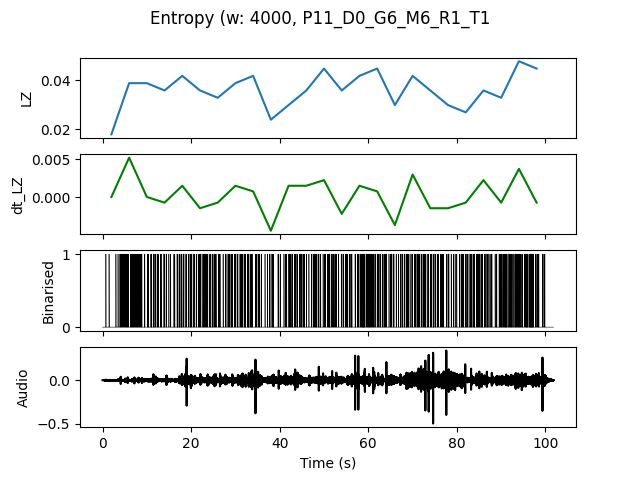

Values plotted in this chart, from the file beside it:
, t0, LZ, dt_LZ, IOI
0.0, 0.0, 0.01795, 0.0, 0.8
4.0, 4.0, 0.03889, 0.005235, 0.2
8.0, 8.0, 0.03889, 0.0, 0.2667
12.0, 12.0, 0.0359, -0.0007479, 0.4
16.0, 16.0, 0.04188, 0.001496, 0.25
20.0, 20.0, 0.0359, -0.001496, 0.2857
24.0, 24.0, 0.03291, -0.0007479, 0.3333
28.0, 28.0, 0.03889, 0.001496, 0.2667
32.0, 32.0, 0.04188, 0.0007479, 0.2353
36.0, 36.0, 0.02393, -0.004487, 0.3636
40.0, 40.0, 0.02991, 0.001496, 0.3077
44.0, 44.0, 0.0359, 0.001496, 0.3077
48.0, 48.0, 0.04487, 0.002244, 0.2353
52.0, 52.0, 0.0359, -0.002244, 0.3077
56.0, 56.0, 0.04188, 0.001496, 0.2222
60.0, 60.0, 0.04487, 0.0007479, 0.2222
64.0, 64.0, 0.02991, -0.003739, 0.3333
68.0, 68.0, 0.04188, 0.002991, 0.25
72.0, 72.0, 0.0359, -0.001496, 0.2667
76.0, 76.0, 0.02991, -0.001496, 0.3333
80.0, 80.0, 0.02692, -0.0007479, 0.2667
84.0, 84.0, 0.0359, 0.002244, 0.2353
88.0, 88.0, 0.03291, -0.0007479, 0.25
92.0, 92.0, 0.04786, 0.003739, 0.2
96.0, 96.0, 0.04487, -0.0007479, 0.2105
